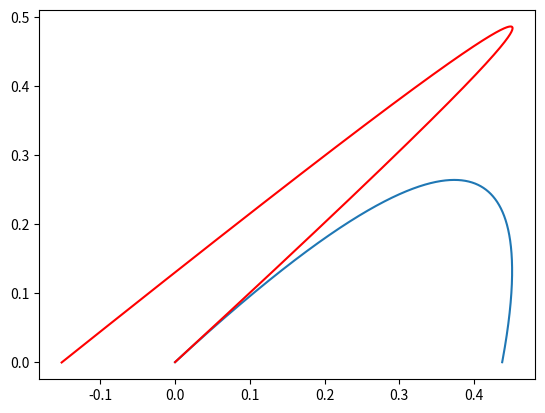

Reproduce this figure in Python.
# -*- coding: utf-8 -*-
"""
Created on Fri Aug 30 10:16:12 2019

[redacted]
"""

"""
Projectile Motion

"""

import matplotlib.pyplot as plt
import math as math
import numpy as np 

def projectile(initial_x,initial_y,velocity_initial,launch_angle):
    theta = launch_angle * (math.pi/180)
    initial_t = 0.0
    dt = 0.0001
    g = -9.8
    x_position = []
    y_position = []
    
    t_array = np.arange(0,10,dt)
    for t in t_array:
        velocity = velocity_initial + t*g
        x = initial_x + velocity*t*(np.cos(theta))
        y = initial_y + velocity*t*(np.sin(theta)) + 0.5*g*(t**2) 
    
        x_position.append(x)
        y_position.append(y)    
        initial_t += dt
        
        if y < 0:
            break
    return x_position, y_position, initial_t

x_position, y_position, time = projectile(0,0,5,45)
distance = x_position[np.size(x_position)-1] - x_position[0]
height = np.max(y_position)
plt.plot(x_position,y_position,label='No Drag')


print("This is a projectile without air resistance")
print("Time it takes is:",time, "seconds")    
print("Distance is:",distance, "meters")
print("Height is:",height, "meters")
    
"""
With air resistance the projectile should go a shorter distance, have less height, and
take more time. 

"""


#not currently correct
def projectile_drag(mass,initial_x,initial_y,velocity_initial,launch_angle):
    theta = launch_angle * (math.pi/180)
    initial_t = 0.0
    dt = 0.001
    g = -9.8
    c = 2 * 10**-3
    x_position = []
    y_position = []
    velocity = velocity_initial + initial_t*(g + (c/mass)*(velocity_initial/abs(velocity_initial))*(velocity_initial**2))
    
    t_array = np.arange(0,10,dt)
    for t in t_array:
        velocity = velocity_initial + t*(g + (c/mass)*(velocity/abs(velocity))*(velocity**2))
        x = initial_x + velocity*t*(np.cos(theta))
        y = initial_y + velocity*t*(np.sin(theta)) + 0.5*(t**2) 
    
        x_position.append(x)
        y_position.append(y)    
        initial_t += dt
        
        if y < 0:
            break
    return x_position, y_position, initial_t
    
x_position, y_position, time = projectile_drag(1,0,0,5,45)
distance = x_position[np.size(x_position)-1] - x_position[0]
height = np.max(y_position)
plt.plot(x_position,y_position,'r',label='Drag')

plt.show()


#Not currently working
print("This is a projectile with air resistance")
print("Time it takes is:",time, "seconds")    
print("Distance is:",distance, "meters")
print("Height is:",height, "meters")